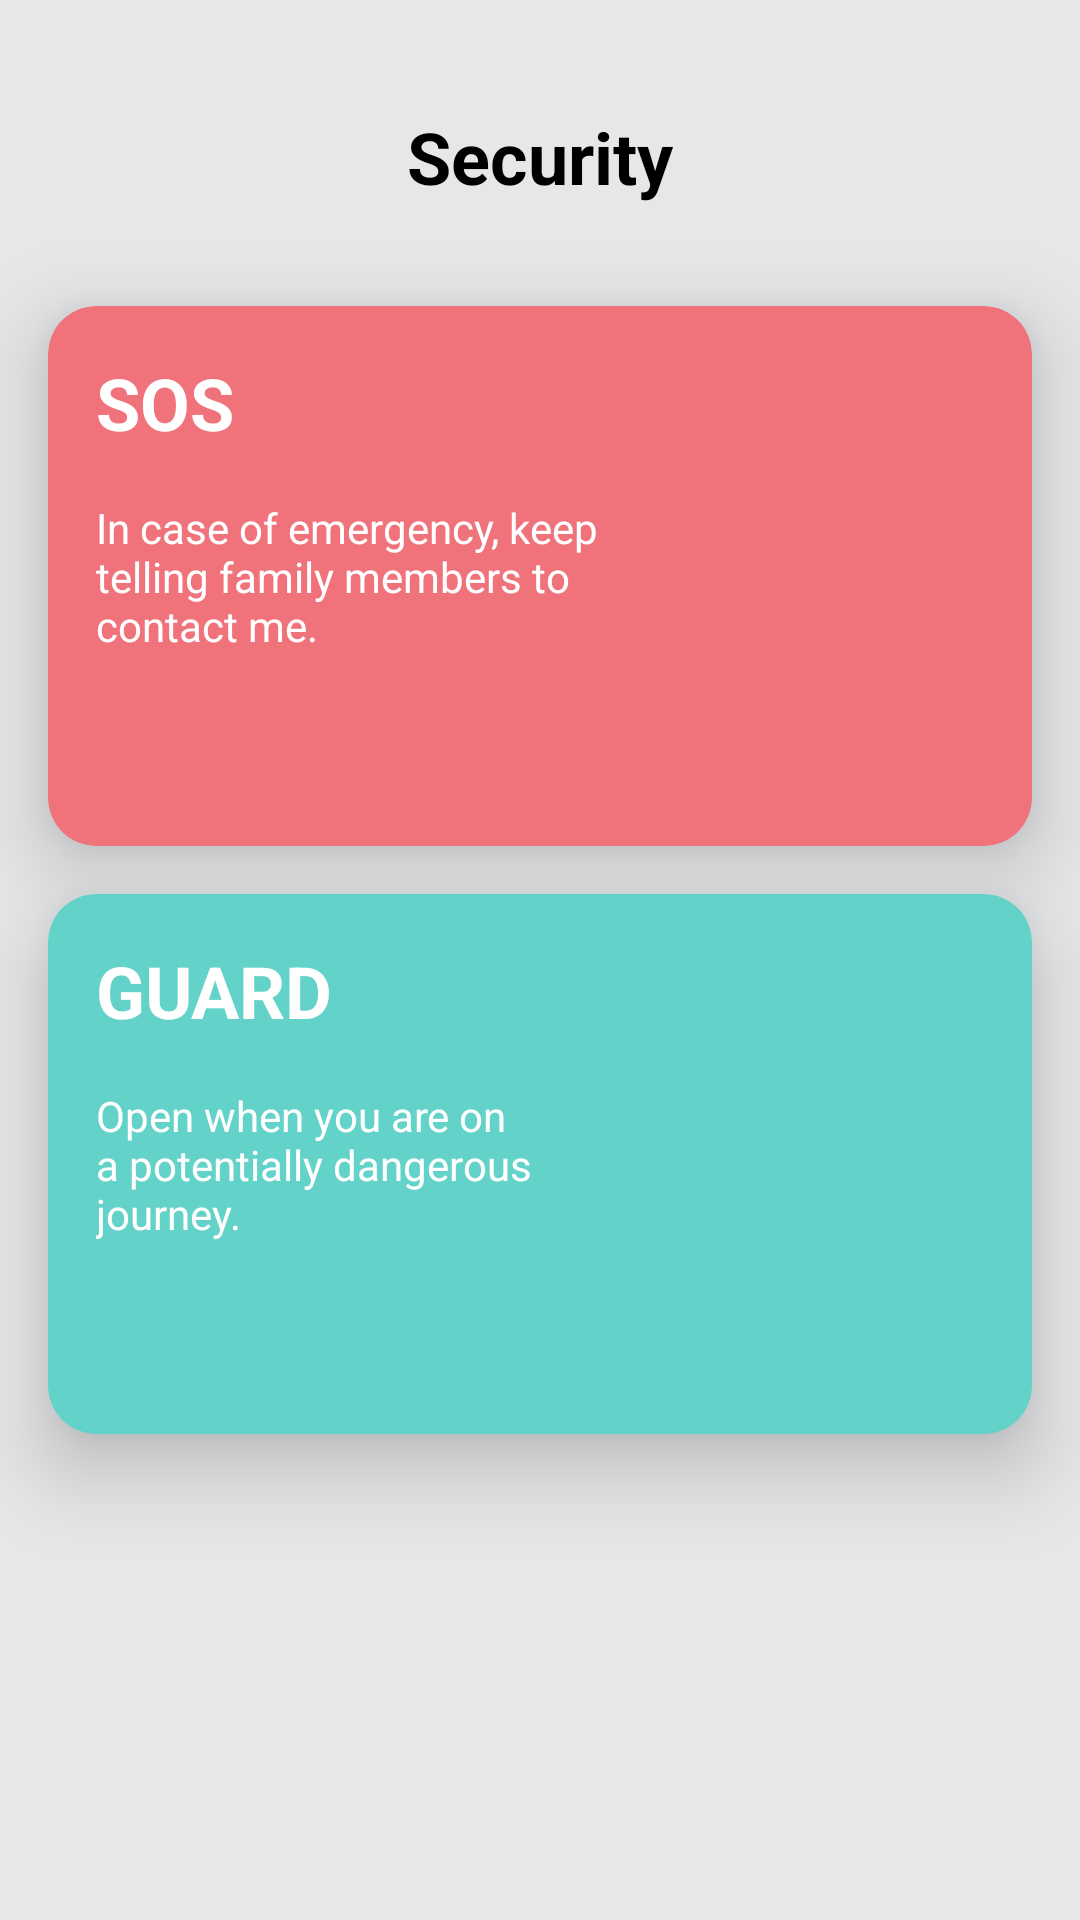

Produce the Android XML layout that renders to this screen, including the resource entries it uses.
<!-- AndroidManifest.xml: application theme Theme.MyFamily -->
<!-- res/layout/fragment_guard.xml -->
<?xml version="1.0" encoding="utf-8"?>
<androidx.constraintlayout.widget.ConstraintLayout xmlns:android="http://schemas.android.com/apk/res/android"
    xmlns:app="http://schemas.android.com/apk/res-auto"
    xmlns:tools="http://schemas.android.com/tools"
    android:id="@+id/main"
    android:layout_width="match_parent"
    android:layout_height="match_parent"
    android:background="@color/gray_bg">

    <TextView
        android:id="@+id/text_security"
        android:layout_width="wrap_content"
        android:layout_height="wrap_content"
        android:layout_marginTop="36dp"
        android:text="Security"
        android:textColor="@color/black"
        android:textSize="24sp"
        android:textStyle="bold"
        app:layout_constraintEnd_toEndOf="parent"
        app:layout_constraintStart_toStartOf="parent"
        app:layout_constraintTop_toTopOf="parent" />

    <com.google.android.material.card.MaterialCardView
        android:id="@+id/pink_card"
        android:layout_width="0dp"
        android:layout_height="180dp"
        android:layout_marginStart="16dp"
        android:layout_marginTop="66dp"
        android:layout_marginEnd="16dp"
        app:cardBackgroundColor="@color/pink"
        app:cardCornerRadius="16dp"
        app:cardElevation="16dp"
        app:layout_constraintEnd_toEndOf="parent"
        app:layout_constraintStart_toStartOf="parent"
        app:layout_constraintTop_toTopOf="@id/text_security" />

    <TextView
        android:id="@+id/text_sos"
        android:layout_width="wrap_content"
        android:layout_height="wrap_content"
        android:layout_margin="16dp"
        android:elevation="16dp"
        android:text="SOS"
        android:textColor="#FFF"
        android:textSize="24sp"
        android:textStyle="bold"
        app:layout_constraintStart_toStartOf="@id/pink_card"
        app:layout_constraintTop_toTopOf="@id/pink_card" />

    <TextView
        android:id="@+id/sos_msg"
        android:layout_width="0dp"
        android:layout_height="wrap_content"
        android:layout_margin="16dp"
        android:elevation="16dp"
        android:text="@string/sosText"
        android:textColor="#FFF"
        app:layout_constraintEnd_toStartOf="@id/sos_img"
        app:layout_constraintStart_toStartOf="@id/pink_card"
        app:layout_constraintTop_toBottomOf="@id/text_sos" />

    <ImageView
        android:id="@+id/sos_img"
        android:layout_width="96dp"
        android:layout_height="96dp"
        android:layout_margin="16dp"
        android:elevation="16dp"
        android:src="@drawable/ic_sos"
        app:layout_constraintBottom_toBottomOf="@id/pink_card"
        app:layout_constraintEnd_toEndOf="@id/pink_card"
        app:layout_constraintTop_toTopOf="@id/pink_card" />

    <com.google.android.material.card.MaterialCardView
        android:id="@+id/green_card"
        android:layout_width="match_parent"
        android:layout_height="180dp"
        android:layout_margin="16dp"
        app:cardBackgroundColor="@color/guardColor"
        app:cardCornerRadius="16dp"
        app:cardElevation="16dp"
        app:layout_constraintTop_toBottomOf="@+id/pink_card" />

    <TextView
        android:id="@+id/text_guard"
        android:layout_width="wrap_content"
        android:layout_height="wrap_content"
        android:layout_margin="16dp"
        android:elevation="16dp"
        android:text="GUARD"
        android:textColor="#FFF"
        android:textSize="24sp"
        android:textStyle="bold"
        app:layout_constraintStart_toStartOf="@id/green_card"
        app:layout_constraintTop_toTopOf="@id/green_card" />

    <TextView
        android:id="@+id/guard_msg"
        android:layout_width="0dp"
        android:layout_height="wrap_content"
        android:layout_margin="16dp"
        android:elevation="16dp"
        android:text="@string/guardText"
        android:textColor="#FFF"
        app:layout_constraintEnd_toStartOf="@id/guard_img"
        app:layout_constraintStart_toStartOf="@id/green_card"
        app:layout_constraintTop_toBottomOf="@id/text_guard" />

    <ImageView
        android:id="@+id/guard_img"
        android:layout_width="96dp"
        android:layout_height="96dp"
        android:layout_margin="16dp"
        android:elevation="16dp"
        android:src="@drawable/ic_guard"
        app:layout_constraintBottom_toBottomOf="@id/green_card"
        app:layout_constraintEnd_toEndOf="@id/green_card"
        app:layout_constraintTop_toTopOf="@id/green_card" />

</androidx.constraintlayout.widget.ConstraintLayout>
<!-- resources referenced by this layout -->
<resources>
  <color name="black">#FF000000</color>
  <color name="gray_bg">#e5e7e9</color>
  <color name="guardColor">#63d2c8</color>
  <color name="pink">#f0737b</color>
  <string name="guardText">Open when you are on a potentially dangerous journey.</string>
  <string name="sosText">In case of emergency, keep telling family members to contact me.</string>
  <style name="Theme.MyFamily" parent="Base.Theme.MyFamily" />
  <style name="Base.Theme.MyFamily" parent="Theme.MaterialComponents.Light.NoActionBar">
          
          
          <item name="colorPrimaryVariant">#b3b5b7</item>
      </style>
</resources>
